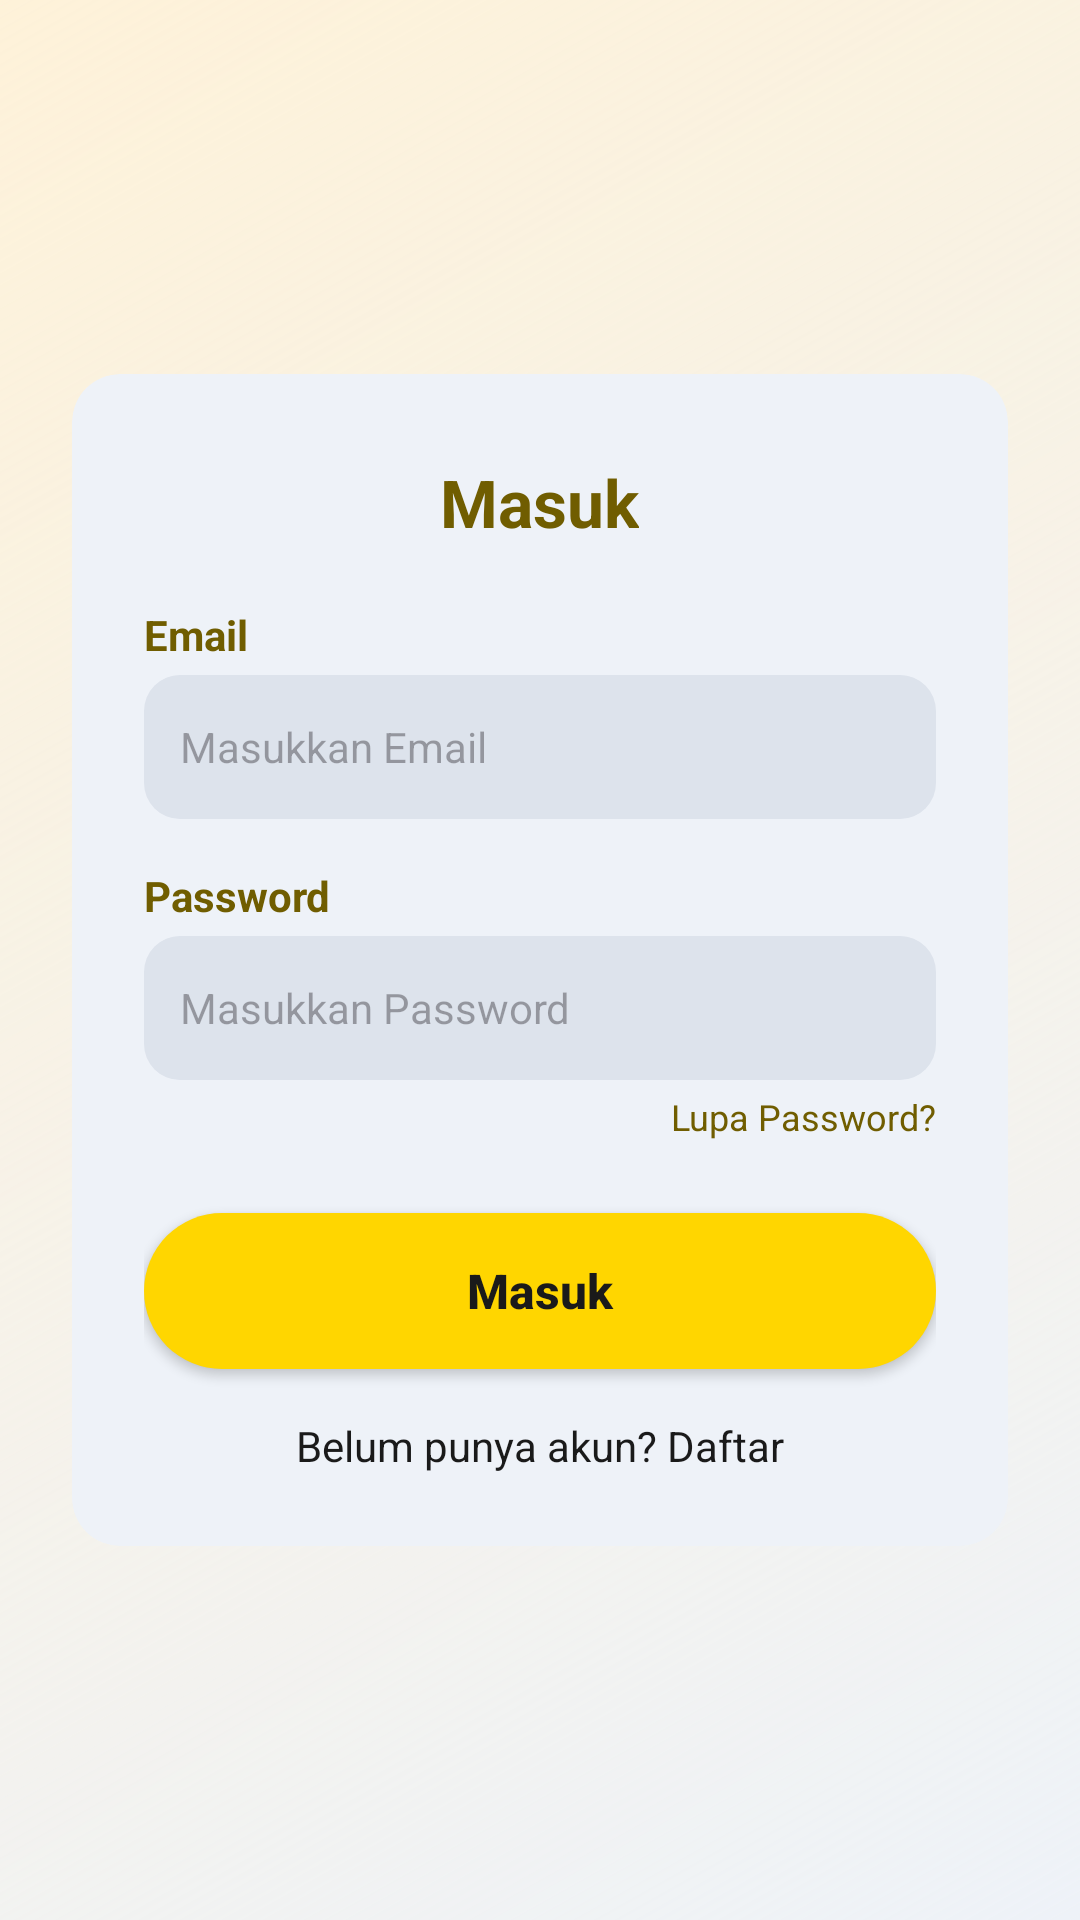

Write the Android layout XML for this screen, with the resource values it uses.
<!-- AndroidManifest.xml: application theme Theme.SkillFolioFinal -->
<!-- res/layout/activity_login.xml -->
<?xml version="1.0" encoding="utf-8"?>
<FrameLayout xmlns:android="http://schemas.android.com/apk/res/android"
    xmlns:app="http://schemas.android.com/apk/res-auto"
    android:layout_width="match_parent"
    android:layout_height="match_parent"
    android:background="@drawable/bg_soft_gradient">

    <androidx.cardview.widget.CardView
        android:layout_width="match_parent"
        android:layout_height="wrap_content"
        android:layout_gravity="center"
        android:layout_marginHorizontal="24dp"
        app:cardCornerRadius="16dp"
        app:cardElevation="0dp"
        app:cardBackgroundColor="@color/bg_light_blue_gray">

        <LinearLayout
            android:layout_width="match_parent"
            android:layout_height="wrap_content"
            android:orientation="vertical"
            android:paddingHorizontal="24dp">

            <TextView
                android:layout_width="wrap_content"
                android:layout_height="wrap_content"
                android:layout_gravity="center_horizontal"
                android:layout_marginTop="28dp"
                android:text="Masuk"
                android:textColor="@color/dark_olive"
                android:textSize="22sp"
                android:textStyle="bold" />

            <TextView
                android:layout_width="wrap_content"
                android:layout_height="wrap_content"
                android:layout_marginTop="20dp"
                android:text="Email"
                android:textColor="@color/dark_olive"
                android:textSize="14sp"
                android:textStyle="bold" />

            <EditText
                android:id="@+id/et_email"
                android:layout_width="match_parent"
                android:layout_height="48dp"
                android:layout_marginTop="4dp"
                android:background="@drawable/bg_input_field"
                android:hint="Masukkan Email"
                android:inputType="textEmailAddress"
                android:paddingHorizontal="12dp"
                android:textColor="#1A1A1A"
                android:textSize="14sp" />

            <TextView
                android:layout_width="wrap_content"
                android:layout_height="wrap_content"
                android:layout_marginTop="16dp"
                android:text="Password"
                android:textColor="@color/dark_olive"
                android:textSize="14sp"
                android:textStyle="bold" />

            <EditText
                android:id="@+id/et_password"
                android:layout_width="match_parent"
                android:layout_height="48dp"
                android:layout_marginTop="4dp"
                android:background="@drawable/bg_input_field"
                android:hint="Masukkan Password"
                android:inputType="textPassword"
                android:paddingHorizontal="12dp"
                android:textColor="#1A1A1A"
                android:textSize="14sp" />

            <TextView
                android:id="@+id/tv_lupa_password"
                android:layout_width="wrap_content"
                android:layout_height="wrap_content"
                android:layout_gravity="end"
                android:layout_marginTop="4dp"
                android:text="Lupa Password?"
                android:textColor="@color/dark_olive"
                android:textSize="12sp" />

            <androidx.appcompat.widget.AppCompatButton
                android:id="@+id/btn_masuk"
                android:layout_width="match_parent"
                android:layout_height="52dp"
                android:layout_marginTop="24dp"
                android:background="@drawable/bg_btn_primary"
                android:text="Masuk"
                android:textAllCaps="false"
                android:textColor="@color/button_secondary_stroke"
                android:textSize="16sp"
                android:textStyle="bold" />

            <TextView
                android:id="@+id/tv_daftar"
                android:layout_width="wrap_content"
                android:layout_height="wrap_content"
                android:layout_gravity="center_horizontal"
                android:layout_marginTop="16dp"
                android:layout_marginBottom="24dp"
                android:text="Belum punya akun? Daftar"
                android:textColor="@color/button_secondary_stroke"
                android:textSize="14sp" />
        </LinearLayout>
    </androidx.cardview.widget.CardView>
</FrameLayout>
<!-- resources referenced by this layout -->
<resources>
  <color name="bg_light_blue_gray">#EEF2F8</color>
  <color name="button_secondary_stroke">#1A1A1A</color>
  <color name="dark_olive">#705D00</color>
  <!-- drawable bg_btn_primary (drawable) -->
  <?xml version="1.0" encoding="utf-8"?>
  <shape xmlns:android="http://schemas.android.com/apk/res/android"
      android:shape="rectangle">
      <solid android:color="@color/primary_yellow" />
      <corners android:radius="50dp" />
  </shape>
  <!-- drawable bg_input_field (drawable) -->
  <?xml version="1.0" encoding="utf-8"?>
  <shape xmlns:android="http://schemas.android.com/apk/res/android"
      android:shape="rectangle">
      <solid android:color="#DDE3EC" />
      <corners android:radius="12dp" />
  </shape>
  <!-- drawable bg_soft_gradient (drawable) -->
  <?xml version="1.0" encoding="utf-8"?>
  <shape xmlns:android="http://schemas.android.com/apk/res/android"
      android:shape="rectangle">
      <gradient
          android:angle="315"
          android:startColor="#26FFD600"
          android:endColor="@color/bg_light_blue_gray"
          android:type="linear" />
  </shape>
  <style name="Theme.SkillFolioFinal" parent="Base.Theme.SkillFolioFinal" />
  <color name="primary_yellow">#FFD600</color>
  <style name="Base.Theme.SkillFolioFinal" parent="Theme.Material3.DayNight.NoActionBar">
          
          <item name="android:windowAnimationStyle">@null</item>
      </style>
</resources>
